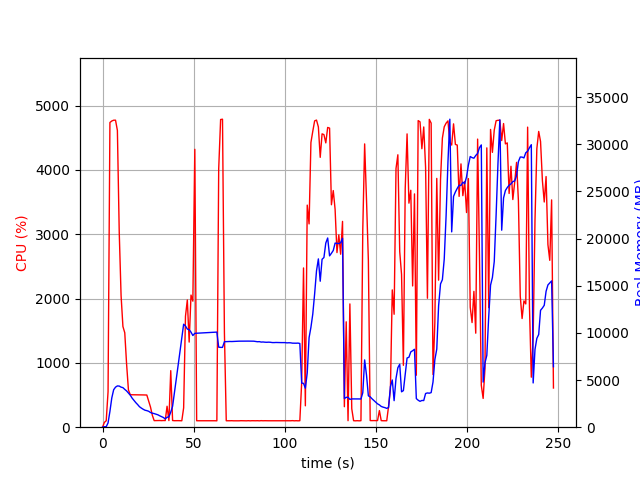

Source data for this figure (header and first rows):
elapsed_time, nproc, cpu, mem_real, mem_virtual
4.1484832763671875e-05, 1, 0.0, 5.105, 1931
1.007, 1, 74.5, 51.76, 648.4
2.014, 1, 100.2, 51.76, 648.4
3.023, 1, 551.5, 454.8, 4409
4.045, 1, 4738, 1675, 5751
5.069, 1, 4761, 3098, 7336
6.093, 1, 4773, 3970, 8299
7.118, 1, 4774, 4246, 8602
8.141, 1, 4614, 4375, 8734
9.153, 1, 3032, 4360, 8851
10.16, 1, 2046, 4246, 8871
11.17, 1, 1566, 4192, 8895
12.18, 1, 1469, 4009, 8927
13.19, 1, 979.8, 3845, 8927
14.2, 1, 579.3, 3618, 8927
15.21, 1, 504.8, 3394, 8927
16.22, 1, 504.6, 3085, 8927
17.23, 1, 503.9, 2837, 8927
18.24, 1, 504.8, 2605, 8927
19.24, 1, 504.3, 2400, 8927
20.25, 1, 502.7, 2171, 8927
21.26, 1, 502.0, 2028, 8927
22.27, 1, 501.8, 1905, 8927
23.28, 1, 500.9, 1801, 8927
24.28, 1, 500.2, 1755, 8927
25.29, 1, 408.5, 1688, 8927
26.3, 1, 313.4, 1557, 8927
27.31, 1, 185.5, 1487, 8927
28.32, 1, 102.2, 1442, 8927
29.33, 1, 103.0, 1384, 8927
30.34, 1, 103.0, 1315, 8927
31.35, 1, 103.9, 1210, 8927
32.36, 1, 102.1, 1121, 8927
33.37, 1, 103.9, 1028, 8927
34.38, 1, 102.9, 878.2, 8927
35.39, 1, 325.9, 1057, 9114
36.4, 1, 102.9, 1084, 9162
37.41, 1, 879.1, 1602, 11790
38.42, 1, 103.8, 2222, 31980
39.43, 1, 101.0, 3645, 31980
40.44, 1, 102.0, 5126, 31980
41.45, 1, 101.9, 6550, 31980
42.46, 1, 101.1, 8006, 31980
43.47, 1, 100.0, 9481, 31980
44.48, 1, 300.8, 10919, 31980
45.49, 1, 1724, 10735, 31996
46.5, 1, 1978, 10403, 31996
47.51, 1, 1323, 10335, 31996
48.52, 1, 2054, 10075, 31996
49.53, 1, 1960, 9720, 31996
50.61, 1, 4321, 9949, 31996
51.62, 1, 100.2, 9960, 31996
52.63, 1, 100.3, 9965, 31996
53.63, 1, 100.2, 9976, 31996
54.64, 1, 99.3, 9990, 31996
55.65, 1, 99.2, 10004, 31996
56.66, 1, 101.3, 10018, 31996
57.66, 1, 99.3, 10025, 31996
58.67, 1, 100.3, 10039, 31996
59.68, 1, 100.3, 10038, 31996
... 185 more rows
